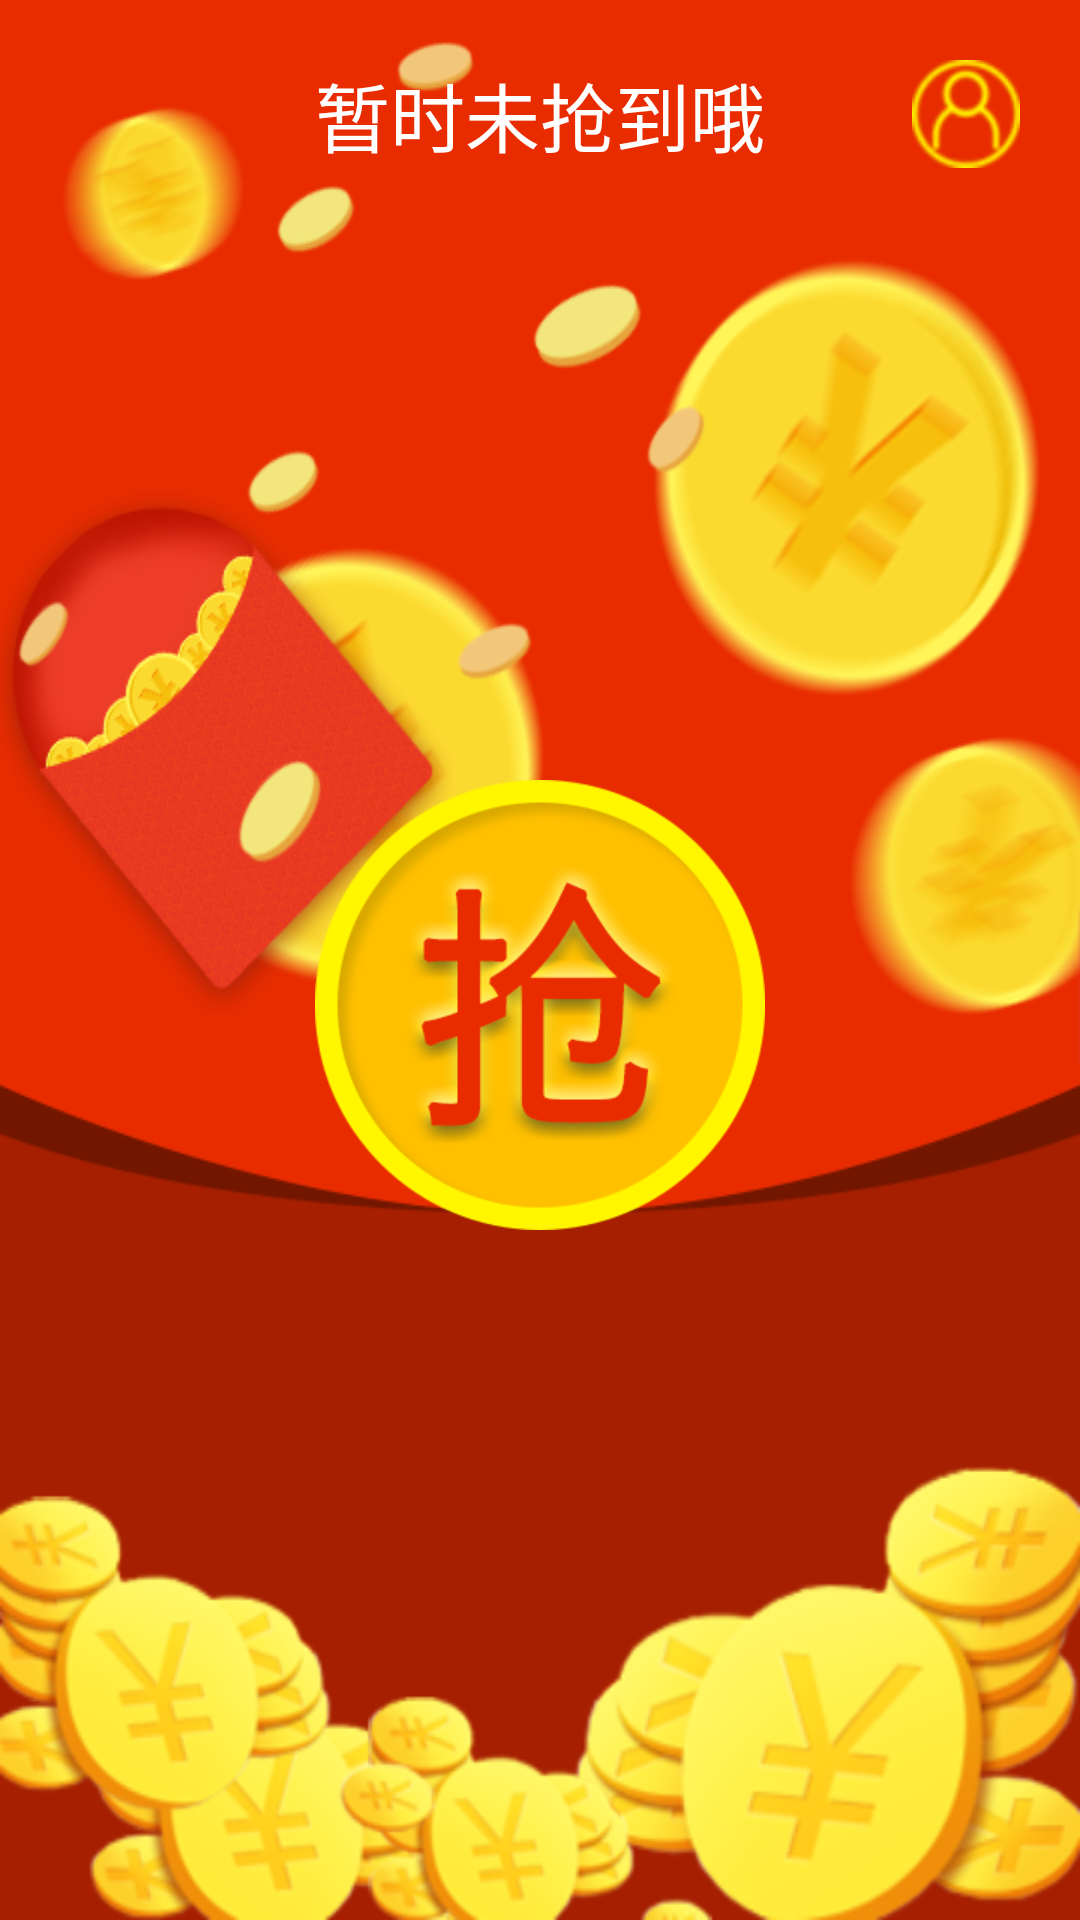

Produce the Android XML layout that renders to this screen, including the resource entries it uses.
<!-- AndroidManifest.xml: application theme AppTheme -->
<!-- res/layout/activity_grab_red.xml -->
<?xml version="1.0" encoding="utf-8"?>
<RelativeLayout xmlns:android="http://schemas.android.com/apk/res/android"
    android:layout_width="match_parent"
    android:layout_height="match_parent"
    android:background="@drawable/grab_bk"
    android:orientation="vertical">

    <TextView
        android:id="@+id/tv_prompt_message"
        android:layout_width="wrap_content"
        android:layout_height="wrap_content"
        android:layout_below="@+id/main_ad_banner"
        android:layout_centerHorizontal="true"
        android:layout_gravity="center"
        android:layout_marginTop="20dp"
        android:gravity="center"
        android:text="@string/money_result_desc"
        android:textColor="@color/white"
        android:textSize="25sp" />

    <ImageView
        android:id="@+id/iv_grab_red"
        android:layout_width="150dp"
        android:layout_height="150dp"
        android:layout_centerHorizontal="true"
        android:layout_marginTop="260dp"
        android:src="@drawable/grab_red" />

    <ImageView
        android:id="@+id/iv_personal_center"
        android:layout_width="36dp"
        android:layout_height="36dp"
        android:layout_alignParentRight="true"
        android:layout_marginRight="20dp"
        android:layout_marginTop="20dp"
        android:src="@drawable/personal_center" />
</RelativeLayout>
<!-- resources referenced by this layout -->
<resources>
  <color name="white">#FFFFFF</color>
  <!-- drawable grab_bk: png bitmap (drawable-xxhdpi, 189937 bytes) -->
  <!-- drawable grab_red: png bitmap (drawable-xxhdpi, 34589 bytes) -->
  <!-- drawable personal_center: png bitmap (drawable-xxhdpi, 3671 bytes) -->
  <string name="money_result_desc">暂时未抢到哦</string>
  <style name="AppTheme" parent="AppBaseTheme">
          
      </style>
  <style name="AppBaseTheme" parent="android:Theme.Light">
          
      </style>
</resources>
